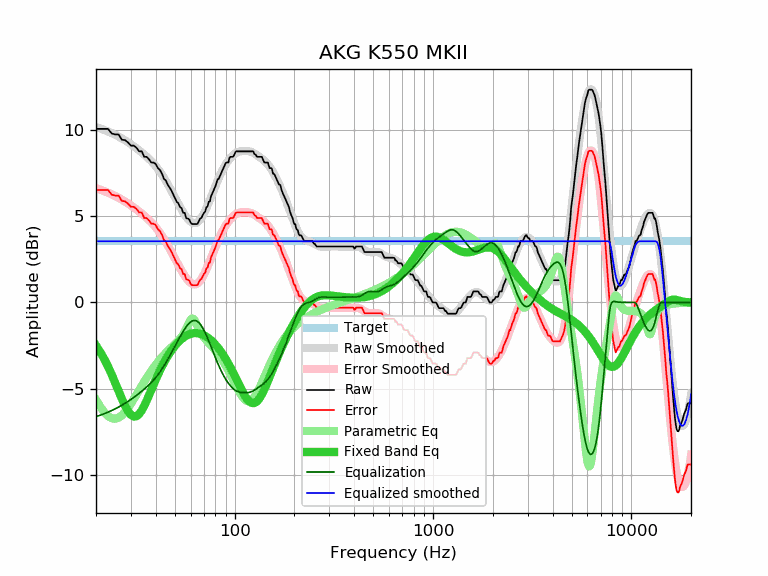

Values plotted in this chart, from the file beside it:
frequency, raw, error, smoothed, error_smoothed, equalization, parametric_eq, equalized_raw, equalized_smoothed, target
20, 10.05, 6.51, 10.15, 6.61, -6.61, -2.50, 3.43, 3.54, 3.54
21, 10.05, 6.51, 10.07, 6.53, -6.53, -2.87, 3.52, 3.54, 3.54
22, 10.05, 6.51, 9.98, 6.44, -6.44, -3.27, 3.60, 3.54, 3.54
23, 10.05, 6.51, 9.89, 6.35, -6.35, -3.71, 3.69, 3.54, 3.54
24, 9.78, 6.24, 9.80, 6.26, -6.26, -4.18, 3.52, 3.54, 3.54
25, 9.73, 6.19, 9.70, 6.16, -6.16, -4.65, 3.57, 3.54, 3.54
26, 9.73, 6.19, 9.60, 6.06, -6.06, -5.13, 3.67, 3.54, 3.54
27, 9.42, 5.88, 9.49, 5.95, -5.95, -5.58, 3.46, 3.54, 3.54
28, 9.40, 5.86, 9.38, 5.84, -5.84, -5.98, 3.55, 3.54, 3.54
29, 9.26, 5.72, 9.27, 5.73, -5.73, -6.30, 3.53, 3.54, 3.54
30, 9.08, 5.54, 9.16, 5.62, -5.62, -6.51, 3.46, 3.54, 3.54
31, 9.08, 5.54, 9.04, 5.50, -5.50, -6.61, 3.58, 3.54, 3.54
32, 8.96, 5.42, 8.92, 5.38, -5.38, -6.59, 3.57, 3.54, 3.54
33, 8.75, 5.21, 8.80, 5.26, -5.26, -6.46, 3.48, 3.54, 3.54
34, 8.75, 5.21, 8.68, 5.14, -5.14, -6.26, 3.60, 3.54, 3.54
35, 8.43, 4.89, 8.56, 5.02, -5.02, -5.99, 3.41, 3.54, 3.54
36, 8.43, 4.89, 8.44, 4.90, -4.90, -5.69, 3.53, 3.54, 3.54
37, 8.29, 4.75, 8.31, 4.77, -4.77, -5.38, 3.52, 3.54, 3.54
38, 8.10, 4.56, 8.18, 4.64, -4.64, -5.07, 3.46, 3.54, 3.54
39, 8.10, 4.56, 8.04, 4.50, -4.50, -4.76, 3.60, 3.54, 3.54
40, 8.02, 4.48, 7.89, 4.35, -4.35, -4.47, 3.67, 3.54, 3.54
41, 7.78, 4.24, 7.73, 4.19, -4.19, -4.19, 3.58, 3.54, 3.54
42, 7.67, 4.13, 7.57, 4.03, -4.03, -3.94, 3.64, 3.54, 3.54
43, 7.46, 3.92, 7.40, 3.86, -3.86, -3.70, 3.60, 3.54, 3.54
44, 7.16, 3.62, 7.22, 3.68, -3.68, -3.48, 3.48, 3.54, 3.54
45, 7.06, 3.52, 7.03, 3.49, -3.49, -3.28, 3.56, 3.54, 3.54
46, 6.81, 3.27, 6.84, 3.30, -3.30, -3.10, 3.50, 3.54, 3.54
47, 6.65, 3.11, 6.65, 3.11, -3.11, -2.93, 3.54, 3.54, 3.54
48, 6.48, 2.94, 6.46, 2.92, -2.92, -2.78, 3.56, 3.54, 3.54
49, 6.26, 2.72, 6.27, 2.72, -2.72, -2.64, 3.53, 3.54, 3.54
50, 6.03, 2.49, 6.08, 2.53, -2.53, -2.52, 3.49, 3.54, 3.54
51, 5.83, 2.29, 5.89, 2.35, -2.35, -2.40, 3.48, 3.54, 3.54
52, 5.75, 2.21, 5.71, 2.17, -2.17, -2.30, 3.58, 3.54, 3.54
53, 5.53, 1.99, 5.54, 2.00, -2.00, -2.20, 3.53, 3.54, 3.54
54, 5.46, 1.92, 5.37, 1.83, -1.83, -2.12, 3.63, 3.54, 3.54
55, 5.19, 1.65, 5.22, 1.68, -1.68, -2.05, 3.51, 3.54, 3.54
56, 5.19, 1.65, 5.08, 1.54, -1.54, -1.99, 3.65, 3.54, 3.54
57, 4.88, 1.34, 4.95, 1.41, -1.41, -1.93, 3.47, 3.54, 3.54
58, 4.86, 1.32, 4.84, 1.30, -1.30, -1.88, 3.56, 3.54, 3.54
59, 4.81, 1.27, 4.74, 1.20, -1.20, -1.85, 3.60, 3.54, 3.54
60, 4.62, 1.08, 4.67, 1.13, -1.13, -1.82, 3.49, 3.54, 3.54
61, 4.54, 1.00, 4.62, 1.08, -1.08, -1.80, 3.46, 3.54, 3.54
62, 4.54, 1.00, 4.59, 1.05, -1.05, -1.78, 3.49, 3.54, 3.54
63, 4.54, 1.00, 4.59, 1.05, -1.05, -1.78, 3.49, 3.54, 3.54
64, 4.54, 1.00, 4.61, 1.06, -1.06, -1.78, 3.47, 3.54, 3.54
65, 4.55, 1.01, 4.65, 1.11, -1.11, -1.78, 3.44, 3.54, 3.54
66, 4.72, 1.18, 4.71, 1.17, -1.17, -1.79, 3.54, 3.54, 3.54
67, 4.86, 1.32, 4.80, 1.26, -1.26, -1.81, 3.60, 3.54, 3.54
68, 4.90, 1.36, 4.90, 1.36, -1.36, -1.84, 3.54, 3.54, 3.54
69, 5.06, 1.52, 5.02, 1.48, -1.48, -1.87, 3.58, 3.54, 3.54
70, 5.19, 1.65, 5.15, 1.61, -1.61, -1.90, 3.57, 3.54, 3.54
71, 5.26, 1.72, 5.30, 1.76, -1.76, -1.94, 3.50, 3.54, 3.54
72, 5.51, 1.97, 5.45, 1.91, -1.91, -1.98, 3.60, 3.54, 3.54
73, 5.56, 2.02, 5.61, 2.07, -2.07, -2.03, 3.49, 3.54, 3.54
74, 5.83, 2.29, 5.77, 2.23, -2.23, -2.08, 3.60, 3.54, 3.54
75, 5.85, 2.31, 5.93, 2.39, -2.39, -2.13, 3.45, 3.54, 3.54
76, 6.15, 2.61, 6.10, 2.56, -2.56, -2.19, 3.59, 3.54, 3.54
77, 6.30, 2.76, 6.26, 2.72, -2.72, -2.25, 3.57, 3.54, 3.54
78, 6.45, 2.91, 6.43, 2.89, -2.89, -2.31, 3.56, 3.54, 3.54
79, 6.59, 3.05, 6.59, 3.05, -3.05, -2.38, 3.54, 3.54, 3.54
... 553 more rows
